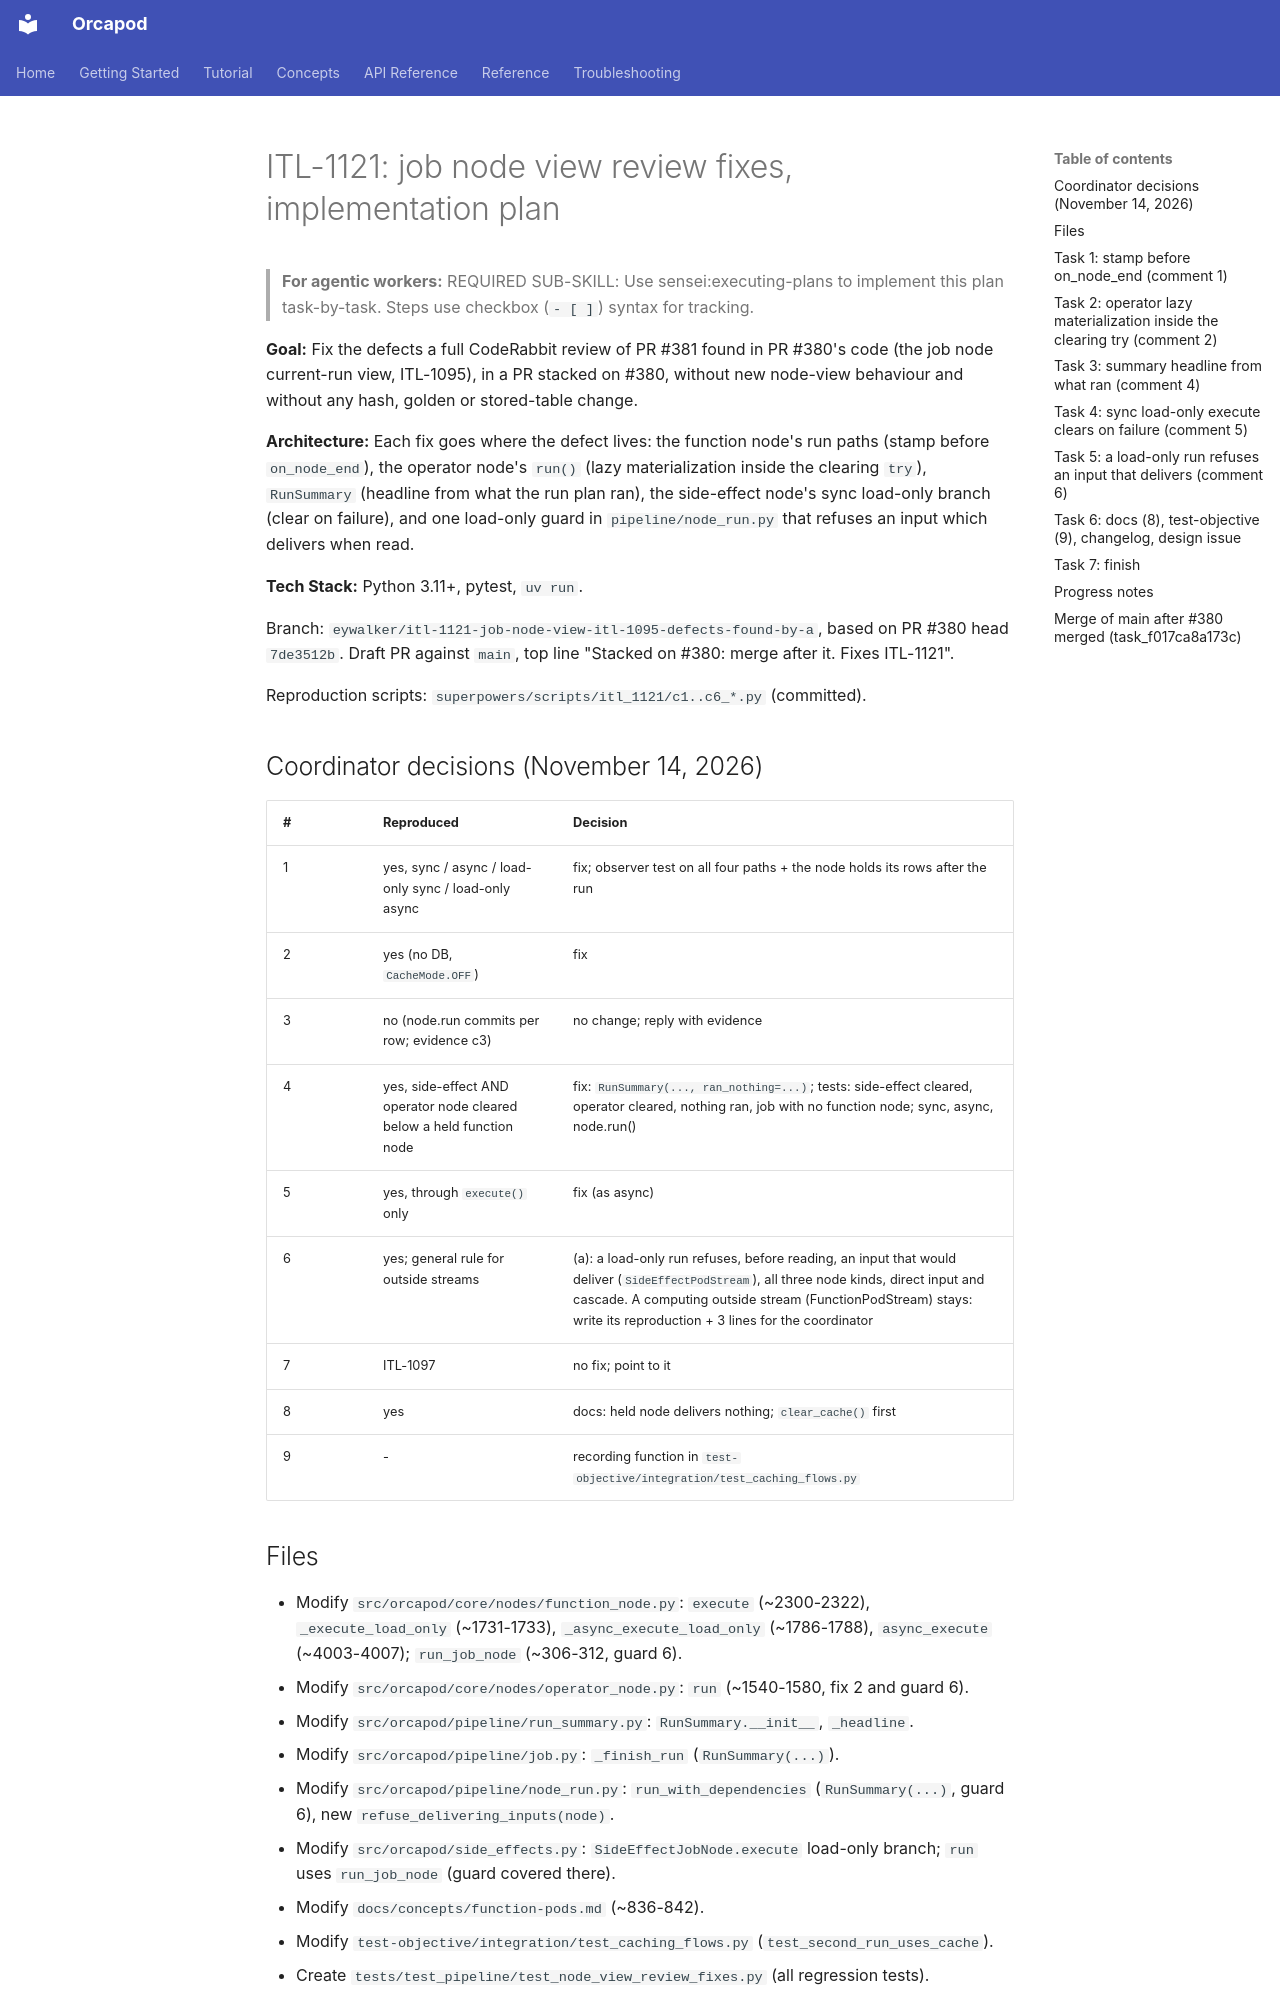

repository: nauticalab/orcapod-python · page: dev/plans/2026-11-14-itl-1121-node-view-review-fixes/index.html · generator: mkdocs

# ITL-1121: job node view review fixes, implementation plan

> **For agentic workers:** REQUIRED SUB-SKILL: Use sensei:executing-plans to implement this plan
> task-by-task. Steps use checkbox (`- [ ]`) syntax for tracking.

**Goal:** Fix the defects a full CodeRabbit review of PR #381 found in PR #380's code (the job
node current-run view, ITL-1095), in a PR stacked on #380, without new node-view behaviour and
without any hash, golden or stored-table change.

**Architecture:** Each fix goes where the defect lives: the function node's run paths (stamp
before `on_node_end`), the operator node's `run()` (lazy materialization inside the clearing
`try`), `RunSummary` (headline from what the run plan ran), the side-effect node's sync
load-only branch (clear on failure), and one load-only guard in `pipeline/node_run.py` that
refuses an input which delivers when read.

**Tech Stack:** Python 3.11+, pytest, `uv run`.

Branch: `eywalker/itl-1121-job-node-view-itl-1095-defects-found-by-a`, based on PR #380 head
`7de3512b`. Draft PR against `main`, top line "Stacked on #380: merge after it. Fixes ITL-1121".

Reproduction scripts: `superpowers/scripts/itl_1121/c1..c6_*.py` (committed).

## Coordinator decisions (November 14, 2026)

| # | Reproduced | Decision |
|---|---|---|
| 1 | yes, sync / async / load-only sync / load-only async | fix; observer test on all four paths + the node holds its rows after the run |
| 2 | yes (no DB, `CacheMode.OFF`) | fix |
| 3 | no (node.run commits per row; evidence c3) | no change; reply with evidence |
| 4 | yes, side-effect AND operator node cleared below a held function node | fix: `RunSummary(..., ran_nothing=...)`; tests: side-effect cleared, operator cleared, nothing ran, job with no function node; sync, async, node.run() |
| 5 | yes, through `execute()` only | fix (as async) |
| 6 | yes; general rule for outside streams | (a): a load-only run refuses, before reading, an input that would deliver (`SideEffectPodStream`), all three node kinds, direct input and cascade. A computing outside stream (FunctionPodStream) stays: write its reproduction + 3 lines for the coordinator |
| 7 | ITL-1097 | no fix; point to it |
| 8 | yes | docs: held node delivers nothing; `clear_cache()` first |
| 9 | - | recording function in `test-objective/integration/test_caching_flows.py` |

## Files

- Modify `src/orcapod/core/nodes/function_node.py`: `execute` (~2300-2322), `_execute_load_only`
  (~1731-1733), `_async_execute_load_only` (~1786-1788), `async_execute` (~4003-4007);
  `run_job_node` (~306-312, guard 6).
- Modify `src/orcapod/core/nodes/operator_node.py`: `run` (~1540-1580, fix 2 and guard 6).
- Modify `src/orcapod/pipeline/run_summary.py`: `RunSummary.__init__`, `_headline`.
- Modify `src/orcapod/pipeline/job.py`: `_finish_run` (`RunSummary(...)`).
- Modify `src/orcapod/pipeline/node_run.py`: `run_with_dependencies` (`RunSummary(...)`, guard 6),
  new `refuse_delivering_inputs(node)`.
- Modify `src/orcapod/side_effects.py`: `SideEffectJobNode.execute` load-only branch; `run` uses
  `run_job_node` (guard covered there).
- Modify `docs/concepts/function-pods.md` (~836-842).
- Modify `test-objective/integration/test_caching_flows.py` (`test_second_run_uses_cache`).
- Create `tests/test_pipeline/test_node_view_review_fixes.py` (all regression tests).
- Create `changelog.d/ITL-1121.md` (### Fixed), `design_issues/ITL-1121-NV1.md`.
